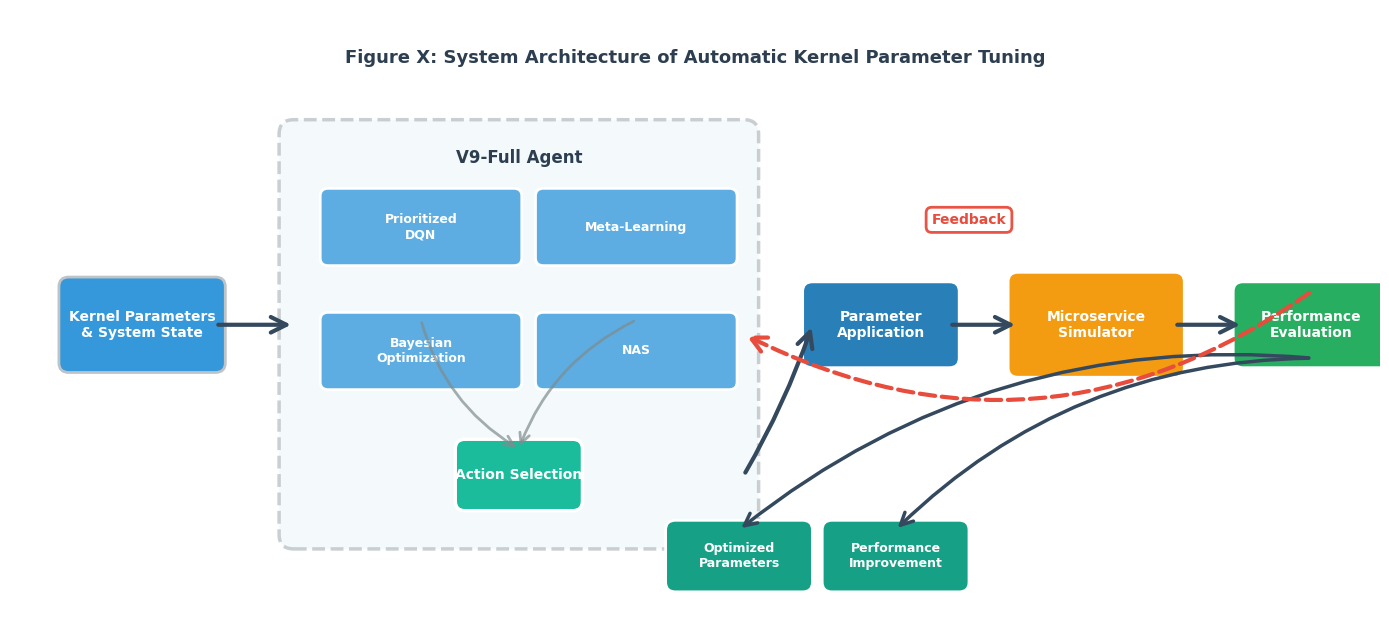

This chart was generated by the following Python code:
#!/usr/bin/env python3
# -*- coding: utf-8 -*-
"""
生成内核参数智能调优系统架构图（美观版SCI顶刊风格）
优化配色、圆角、间距，提升视觉美感
"""

import matplotlib.pyplot as plt
import matplotlib.patches as mpatches
from matplotlib.patches import FancyBboxPatch, FancyArrowPatch, Rectangle, Ellipse
import numpy as np

# 设置字体和样式（SCI期刊标准）
plt.rcParams['font.sans-serif'] = ['Arial', 'Helvetica', 'DejaVu Sans']
plt.rcParams['axes.unicode_minus'] = False
plt.rcParams['figure.facecolor'] = 'white'
plt.rcParams['figure.dpi'] = 100

def create_system_architecture():
    """创建美观的SCI顶刊风格系统架构图"""
    fig, ax = plt.subplots(1, 1, figsize=(14, 6.5))
    ax.set_xlim(0, 14)
    ax.set_ylim(0, 6.5)
    ax.axis('off')
    
    # 美观的配色方案（柔和蓝色系）
    colors = {
        'input': '#3498DB',         # 明亮蓝色 - 输入
        'process': '#2980B9',       # 深蓝色 - 处理
        'agent_bg': '#EBF5FB',      # 浅蓝灰 - Agent背景
        'component': '#5DADE2',     # 中蓝色 - 组件
        'action': '#1ABC9C',        # 青色 - Action Selection
        'simulator': '#F39C12',    # 橙色 - 模拟器
        'evaluate': '#27AE60',     # 绿色 - 评估
        'output': '#16A085',       # 深青色 - 输出
        'arrow': '#34495E',        # 深灰 - 箭头
        'feedback': '#E74C3C',     # 红色 - 反馈
        'border': '#BDC3C7'        # 浅灰 - 边框
    }
    
    y_center = 3.2
    
    # ========== 输入（圆角矩形） ==========
    input_box = mpatches.FancyBboxPatch((0.6, y_center-0.4), 1.5, 0.8,
                                        boxstyle="round,pad=0.1",
                                        facecolor=colors['input'],
                                        edgecolor=colors['border'],
                                        linewidth=2)
    ax.add_patch(input_box)
    ax.text(1.35, y_center, 'Kernel Parameters\n& System State',
            ha='center', va='center', fontsize=10, weight='bold', color='white')
    
    # ========== V9-Full Agent（虚线框分组） ==========
    agent_x = 2.9
    agent_y = 1.0
    agent_w = 4.6
    agent_h = 4.2
    
    # Agent背景框（浅色）
    agent_bg = mpatches.FancyBboxPatch((agent_x, agent_y), agent_w, agent_h,
                                       boxstyle="round,pad=0.15",
                                       facecolor=colors['agent_bg'],
                                       edgecolor='none',
                                       alpha=0.5)
    ax.add_patch(agent_bg)
    
    # Agent虚线框（更柔和的边框）
    agent_box = mpatches.FancyBboxPatch((agent_x, agent_y), agent_w, agent_h,
                                       boxstyle="round,pad=0.15",
                                       facecolor='none',
                                       edgecolor=colors['border'],
                                       linewidth=2.5,
                                       linestyle='--',
                                       alpha=0.8)
    ax.add_patch(agent_box)
    
    # Agent标题
    ax.text(agent_x + agent_w/2, agent_y + agent_h - 0.25,
            'V9-Full Agent',
            ha='center', va='center', fontsize=12, weight='bold', color='#2C3E50')
    
    # 四个组件（2x2布局，圆角矩形）
    comp_w = 1.9
    comp_h = 0.65
    comp_spacing = 0.25
    
    comps = [
        ('Prioritized\nDQN', agent_x + 0.35, agent_y + 2.9),
        ('Meta-Learning', agent_x + 2.55, agent_y + 2.9),
        ('Bayesian\nOptimization', agent_x + 0.35, agent_y + 1.6),
        ('NAS', agent_x + 2.55, agent_y + 1.6)
    ]
    
    for label, x_pos, y_pos in comps:
        comp_rect = mpatches.FancyBboxPatch((x_pos, y_pos), comp_w, comp_h,
                                          boxstyle="round,pad=0.08",
                                          facecolor=colors['component'],
                                          edgecolor='white',
                                          linewidth=2)
        ax.add_patch(comp_rect)
        ax.text(x_pos + comp_w/2, y_pos + comp_h/2, label,
                ha='center', va='center', fontsize=9, weight='bold', color='white')
    
    # Action Selection（中心，圆角矩形，突出显示）
    action_rect = mpatches.FancyBboxPatch((agent_x + agent_w/2 - 0.55, agent_y + 0.35), 
                                        1.1, 0.55,
                                        boxstyle="round,pad=0.1",
                                        facecolor=colors['action'],
                                        edgecolor='white',
                                        linewidth=2.5)
    ax.add_patch(action_rect)
    ax.text(agent_x + agent_w/2, agent_y + 0.625, 'Action Selection',
            ha='center', va='center', fontsize=10, weight='bold', color='white')
    
    # 组件到Action Selection的箭头（更流畅的曲线）
    arrow_comp1 = FancyArrowPatch((agent_x + 0.35 + comp_w/2, agent_y + 1.6 + comp_h),
                                 (agent_x + agent_w/2, agent_y + 0.9),
                                 arrowstyle='->', lw=2,
                                 color='#7F8C8D',
                                 mutation_scale=18, zorder=3,
                                 alpha=0.7,
                                 connectionstyle="arc3,rad=0.2")
    ax.add_patch(arrow_comp1)
    
    arrow_comp2 = FancyArrowPatch((agent_x + 2.55 + comp_w/2, agent_y + 1.6 + comp_h),
                                 (agent_x + agent_w/2, agent_y + 0.9),
                                 arrowstyle='->', lw=2,
                                 color='#7F8C8D',
                                 mutation_scale=18, zorder=3,
                                 alpha=0.7,
                                 connectionstyle="arc3,rad=0.2")
    ax.add_patch(arrow_comp2)
    
    # ========== 参数应用（圆角矩形） ==========
    apply_x = 8.2
    apply_rect = mpatches.FancyBboxPatch((apply_x, y_center-0.35), 1.4, 0.7,
                                        boxstyle="round,pad=0.1",
                                        facecolor=colors['process'],
                                        edgecolor='white',
                                        linewidth=2)
    ax.add_patch(apply_rect)
    ax.text(apply_x + 0.7, y_center, 'Parameter\nApplication',
            ha='center', va='center', fontsize=10, weight='bold', color='white')
    
    # ========== 微服务模拟器（圆角矩形） ==========
    sim_x = 10.3
    sim_rect = mpatches.FancyBboxPatch((sim_x, y_center-0.45), 1.6, 0.9,
                                     boxstyle="round,pad=0.1",
                                     facecolor=colors['simulator'],
                                     edgecolor='white',
                                     linewidth=2)
    ax.add_patch(sim_rect)
    ax.text(sim_x + 0.8, y_center, 'Microservice\nSimulator',
            ha='center', va='center', fontsize=10, weight='bold', color='white')
    
    # ========== 性能评估（圆角矩形） ==========
    eval_x = 12.6
    eval_rect = mpatches.FancyBboxPatch((eval_x, y_center-0.35), 1.4, 0.7,
                                      boxstyle="round,pad=0.1",
                                      facecolor=colors['evaluate'],
                                      edgecolor='white',
                                      linewidth=2)
    ax.add_patch(eval_rect)
    ax.text(eval_x + 0.7, y_center, 'Performance\nEvaluation',
            ha='center', va='center', fontsize=10, weight='bold', color='white')
    
    # ========== 输出（圆角矩形） ==========
    output_x = 6.8
    output_y = 0.5
    output1 = mpatches.FancyBboxPatch((output_x, output_y), 1.3, 0.55,
                                     boxstyle="round,pad=0.1",
                                     facecolor=colors['output'],
                                     edgecolor='white',
                                     linewidth=2)
    ax.add_patch(output1)
    ax.text(output_x + 0.65, output_y + 0.275, 'Optimized\nParameters',
            ha='center', va='center', fontsize=9, weight='bold', color='white')
    
    output2 = mpatches.FancyBboxPatch((output_x + 1.6, output_y), 1.3, 0.55,
                                     boxstyle="round,pad=0.1",
                                     facecolor=colors['output'],
                                     edgecolor='white',
                                     linewidth=2)
    ax.add_patch(output2)
    ax.text(output_x + 2.25, output_y + 0.275, 'Performance\nImprovement',
            ha='center', va='center', fontsize=9, weight='bold', color='white')
    
    # ========== 主流程箭头（流畅，稍粗） ==========
    # 输入到Agent
    arrow1 = FancyArrowPatch((2.1, y_center), (agent_x, y_center),
                            arrowstyle='->', lw=3,
                            color=colors['arrow'],
                            mutation_scale=28, zorder=3)
    ax.add_patch(arrow1)
    
    # Agent到参数应用
    arrow2 = FancyArrowPatch((agent_x + agent_w, agent_y + 0.625),
                            (apply_x, y_center),
                            arrowstyle='->', lw=3,
                            color=colors['arrow'],
                            mutation_scale=28, zorder=3,
                            connectionstyle="arc3,rad=0.05")
    ax.add_patch(arrow2)
    
    # 参数应用到模拟器
    arrow3 = FancyArrowPatch((apply_x + 1.4, y_center), (sim_x, y_center),
                           arrowstyle='->', lw=3,
                           color=colors['arrow'],
                           mutation_scale=28, zorder=3)
    ax.add_patch(arrow3)
    
    # 模拟器到性能评估
    arrow4 = FancyArrowPatch((sim_x + 1.6, y_center), (eval_x, y_center),
                            arrowstyle='->', lw=3,
                            color=colors['arrow'],
                            mutation_scale=28, zorder=3)
    ax.add_patch(arrow4)
    
    # 性能评估到输出（流畅曲线）
    arrow5 = FancyArrowPatch((eval_x + 0.7, y_center - 0.35),
                            (output_x + 0.65, output_y + 0.55),
                            arrowstyle='->', lw=2.5,
                            color=colors['arrow'],
                            mutation_scale=22, zorder=3,
                            connectionstyle="arc3,rad=0.2")
    ax.add_patch(arrow5)
    
    arrow6 = FancyArrowPatch((eval_x + 0.7, y_center - 0.35),
                            (output_x + 2.25, output_y + 0.55),
                            arrowstyle='->', lw=2.5,
                            color=colors['arrow'],
                            mutation_scale=22, zorder=3,
                            connectionstyle="arc3,rad=0.2")
    ax.add_patch(arrow6)
    
    # ========== 反馈循环（流畅曲线） ==========
    feedback_arrow = FancyArrowPatch((eval_x + 0.7, y_center + 0.35),
                                     (agent_x + agent_w, agent_y + 2.1),
                                     arrowstyle='->', lw=3,
                                     color=colors['feedback'],
                                     mutation_scale=28, zorder=3,
                                     linestyle='--',
                                     connectionstyle="arc3,rad=-0.3")
    ax.add_patch(feedback_arrow)
    
    # 反馈标签（更美观的样式）
    ax.text(9.8, 4.3, 'Feedback',
            ha='center', va='center', fontsize=10, weight='bold',
            bbox=dict(boxstyle='round,pad=0.4', facecolor='white', 
                     edgecolor=colors['feedback'], linewidth=2, alpha=0.95),
            color=colors['feedback'])
    
    # ========== 标题（SCI期刊风格） ==========
    ax.text(7, 6.0, 'Figure X: System Architecture of Automatic Kernel Parameter Tuning',
            ha='center', va='center', fontsize=13, weight='bold', color='#2C3E50')
    
    plt.tight_layout()
    plt.savefig('figure_system_architecture.png', dpi=300, bbox_inches='tight',
                facecolor='white', edgecolor='none')
    plt.savefig('figure_system_architecture.pdf', bbox_inches='tight',
                facecolor='white', edgecolor='none')
    print("✅ 系统架构图已保存: figure_system_architecture.png")
    print("✅ PDF版本已保存: figure_system_architecture.pdf")
    
    return fig

if __name__ == '__main__':
    create_system_architecture()
    plt.show()
